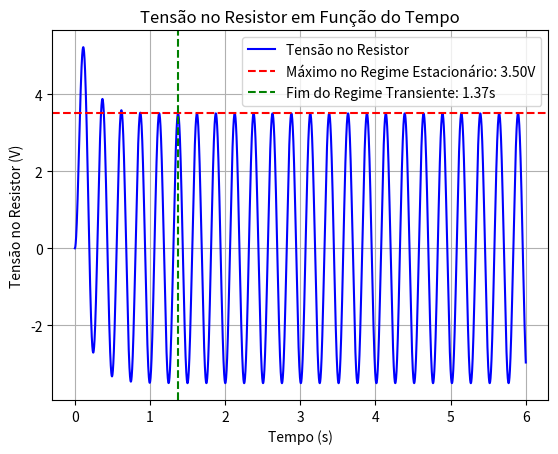

The script that saved this image:
import numpy as np
import matplotlib.pyplot as plt
from scipy.integrate import odeint

# Parâmetros do circuito
R = 3.0e2
L = 50.0
C = 2.0e-4
epsilon_max = 15.0
omega = 25.0

# Condições iniciais
q0 = 0.0
i0 = 0.0

# Definindo a EDO
def circuito_RLC(y, t):
    q, i = y
    dqdt = i
    didt = (epsilon_max * np.sin(omega * t) - R*i - q/L) / L
    return [dqdt, didt]

# Tempo de simulação
tempo = np.linspace(0, 6, 5000)  # 6 segundos para visualização

# Resolvendo a EDO
solucao = odeint(circuito_RLC, [q0, i0], tempo)

# Extraindo a corrente no resistor
tensao_resistor = R * solucao[:, 1]

# Definindo o tempo em que o regime estacionário começa
tempo_fim_regime_transiente = 1.37

# Encontrando o índice correspondente ao tempo de fim do regime transiente
indice_inicio_regime_estacionario = np.argmax(tempo > tempo_fim_regime_transiente)

# Calculando o valor máximo da tensão no regime estacionário
steady_state_voltage = np.max(tensao_resistor[indice_inicio_regime_estacionario:])

# Construindo o gráfico com marcadores
fig, ax = plt.subplots()
linha, = ax.plot(tempo, tensao_resistor, label='Tensão no Resistor', color='b')

# Adicionando uma reta horizontal no ponto máximo
ax.axhline(y=steady_state_voltage, color='r', linestyle='--', label='Máximo no Regime Estacionário: 3.50V')

# Adicionando reta vertical para indicar fim do regime transiente
ax.axvline(x=tempo[indice_inicio_regime_estacionario], color='g', linestyle='--', label='Fim do Regime Transiente: 1.37s')

plt.title('Tensão no Resistor em Função do Tempo')
plt.xlabel('Tempo (s)')
plt.ylabel('Tensão no Resistor (V)')
plt.legend()
plt.grid(True)
plt.show()